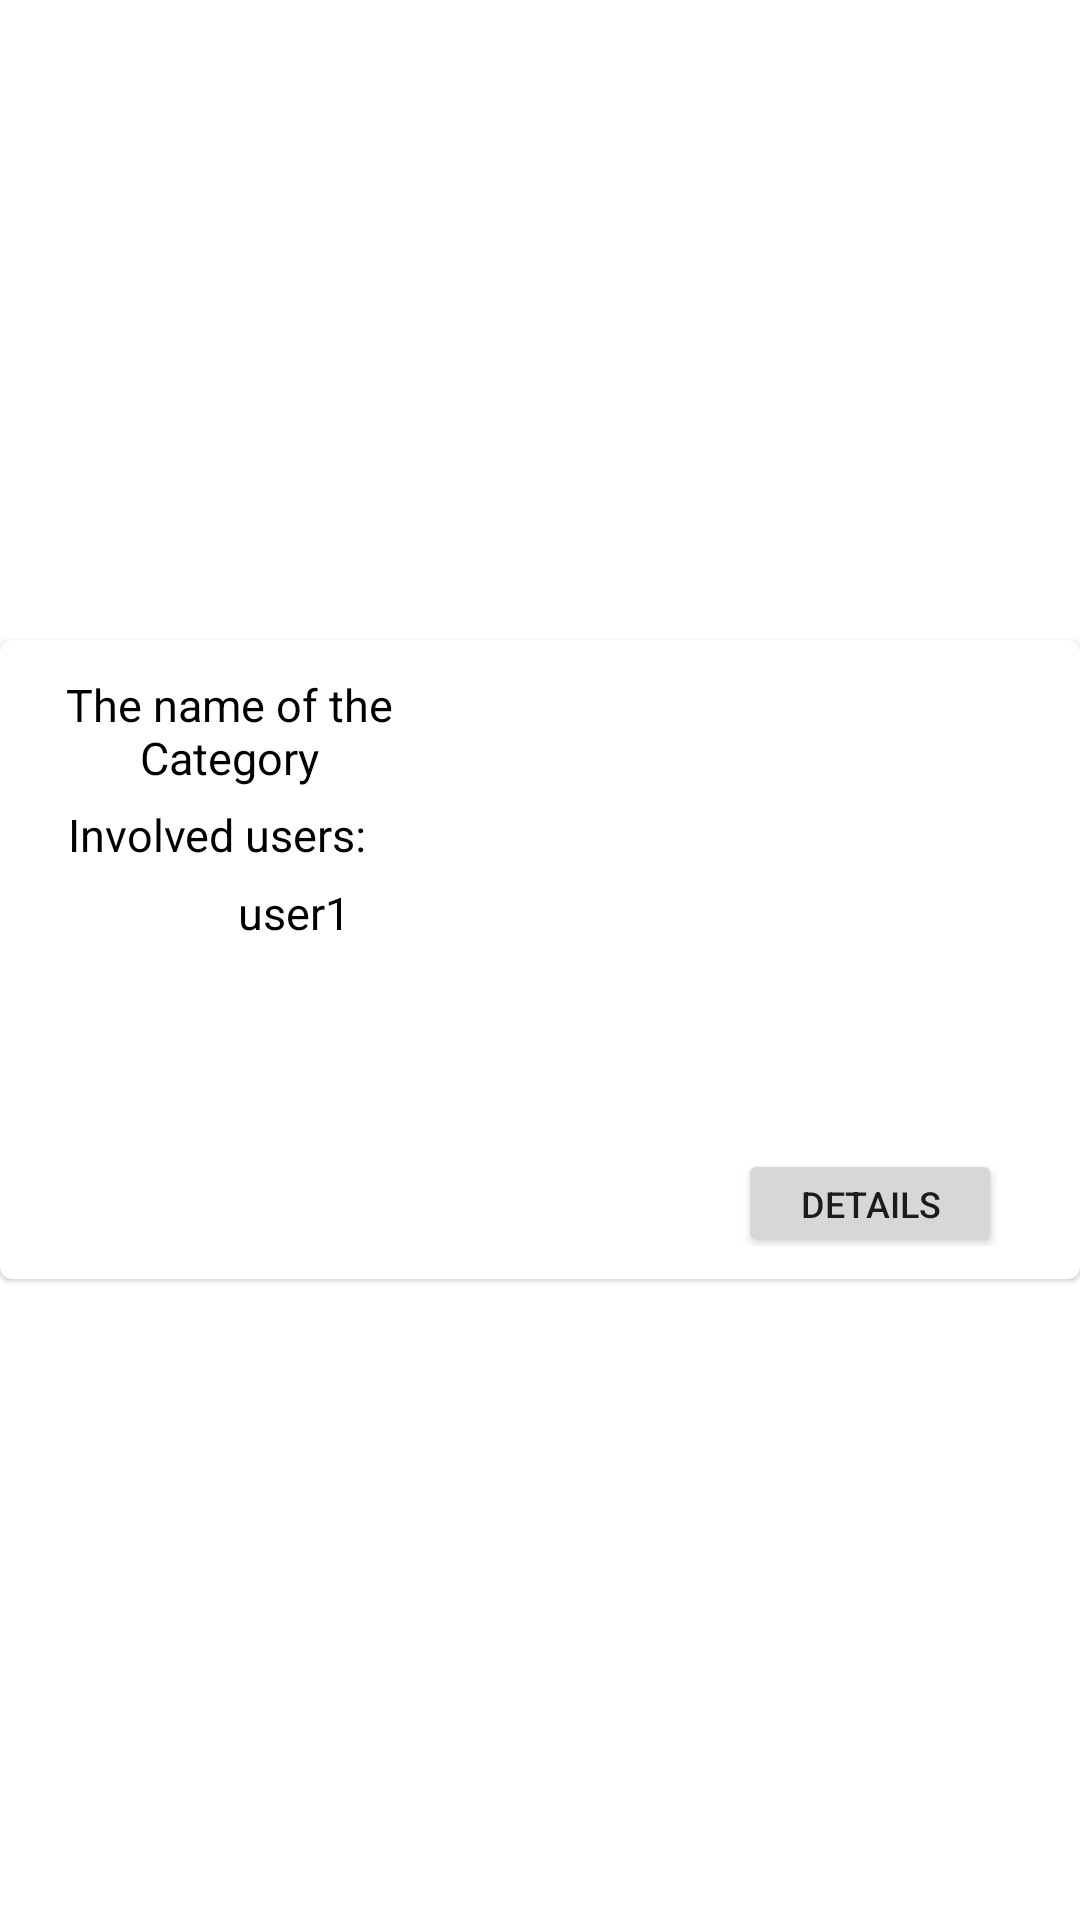

Reconstruct the res/layout file that produces this screen, plus the resources it refers to.
<!-- AndroidManifest.xml: application theme Theme.MyNewApplication -->
<!-- res/layout/group_list_layout.xml -->
<?xml version="1.0" encoding="utf-8"?>
<RelativeLayout
    xmlns:android="http://schemas.android.com/apk/res/android"
    android:layout_width="match_parent"
    android:layout_height="match_parent"
    xmlns:app="http://schemas.android.com/apk/res-auto">

    <androidx.cardview.widget.CardView
        android:layout_width="386dp"
        android:layout_height="213dp"
        android:layout_centerInParent="true"
        app:cardCornerRadius="4dp"
        app:cardElevation="1dp"
        app:cardMaxElevation="2dp">

        <RelativeLayout
            android:layout_width="match_parent"
            android:layout_height="202dp">

            <TextView
                android:id="@+id/name_of_the_wish_item_label"
                android:layout_width="123dp"
                android:layout_height="wrap_content"
                android:layout_alignParentStart="true"
                android:layout_alignParentTop="true"
                android:layout_marginStart="15dp"
                android:layout_marginTop="10dp"
                android:layout_marginBottom="5dp"
                android:autoSizeMaxTextSize="15sp"
                android:autoSizeMinTextSize="8sp"
                android:autoSizeTextType="uniform"
                android:gravity="center"
                android:text="The name of the Category"
                android:textColor="#000"
                android:textSize="16sp" />

            <TextView
                android:id="@+id/involvedUse_label"
                android:layout_width="123dp"
                android:layout_height="wrap_content"
                android:layout_alignParentStart="true"
                android:layout_alignParentTop="true"
                android:layout_marginStart="11dp"
                android:layout_marginTop="54dp"
                android:layout_marginBottom="5dp"
                android:autoSizeMaxTextSize="15sp"
                android:autoSizeMinTextSize="8sp"
                android:autoSizeTextType="uniform"
                android:gravity="center"
                android:text="Involved users:"
                android:textColor="#000"
                android:textSize="16sp" />

            <TextView
                android:id="@+id/name_of_the_wish_item"
                android:layout_width="109dp"
                android:layout_height="wrap_content"
                android:layout_alignParentStart="true"
                android:layout_alignParentTop="true"
                android:layout_marginStart="146dp"
                android:layout_marginTop="10dp"
                android:layout_marginBottom="5dp"
                android:autoSizeMaxTextSize="15sp"
                android:autoSizeMinTextSize="8sp"
                android:autoSizeTextType="uniform"
                android:gravity="center"
                android:text=""
                android:textColor="#000"
                android:textSize="16sp" />

            <TextView
                android:id="@+id/name_of_the_wish_item2"
                android:layout_width="109dp"
                android:layout_height="wrap_content"
                android:layout_alignParentStart="true"
                android:layout_alignParentTop="true"
                android:layout_marginStart="265dp"
                android:layout_marginTop="10dp"
                android:layout_marginBottom="5dp"
                android:autoSizeMaxTextSize="15sp"
                android:autoSizeMinTextSize="8sp"
                android:autoSizeTextType="uniform"
                android:gravity="center"
                android:text=""
                android:textColor="#000"
                android:textSize="16sp" />

            <TextView
                android:id="@+id/involvedUser1"
                android:layout_width="174dp"
                android:layout_height="wrap_content"
                android:layout_alignParentStart="true"
                android:layout_alignParentTop="true"
                android:layout_marginStart="11dp"
                android:layout_marginTop="80dp"
                android:layout_marginBottom="5dp"
                android:autoSizeMaxTextSize="15sp"
                android:autoSizeMinTextSize="8sp"
                android:autoSizeTextType="uniform"
                android:gravity="center"
                android:text="user1"
                android:textColor="#000"
                android:textSize="16sp" />

            <Button
                android:id="@+id/group_details_button"
                android:layout_width="wrap_content"
                android:layout_height="36dp"
                android:layout_alignParentEnd="true"
                android:layout_alignParentBottom="true"
                android:layout_marginEnd="26dp"
                android:layout_marginBottom="-4dp"
                android:text="details"
                android:textSize="12dp" />

            <TextView
                android:id="@+id/involvedUser6"
                android:layout_width="174dp"
                android:layout_height="wrap_content"
                android:layout_alignParentStart="true"
                android:layout_alignParentTop="true"
                android:layout_marginStart="203dp"
                android:layout_marginTop="143dp"
                android:layout_marginBottom="5dp"
                android:autoSizeMaxTextSize="15sp"
                android:autoSizeMinTextSize="8sp"
                android:autoSizeTextType="uniform"
                android:gravity="center"
                android:text=""
                android:textColor="#000"
                android:textSize="16sp" />

            <TextView
                android:id="@+id/involvedUser5"
                android:layout_width="174dp"
                android:layout_height="wrap_content"
                android:layout_alignParentStart="true"
                android:layout_alignParentTop="true"
                android:layout_marginStart="13dp"
                android:layout_marginTop="144dp"
                android:layout_marginBottom="5dp"
                android:autoSizeMaxTextSize="15sp"
                android:autoSizeMinTextSize="8sp"
                android:autoSizeTextType="uniform"
                android:gravity="center"
                android:text=""
                android:textColor="#000"
                android:textSize="16sp" />

            <TextView
                android:id="@+id/involvedUser3"
                android:layout_width="174dp"
                android:layout_height="wrap_content"
                android:layout_alignParentStart="true"
                android:layout_alignParentTop="true"
                android:layout_marginStart="11dp"
                android:layout_marginTop="112dp"
                android:layout_marginBottom="5dp"
                android:autoSizeMaxTextSize="15sp"
                android:autoSizeMinTextSize="8sp"
                android:autoSizeTextType="uniform"
                android:gravity="center"
                android:text=""
                android:textColor="#000"
                android:textSize="16sp" />

            <TextView
                android:id="@+id/involvedUser4"
                android:layout_width="174dp"
                android:layout_height="wrap_content"
                android:layout_alignParentStart="true"
                android:layout_alignParentTop="true"
                android:layout_marginStart="203dp"
                android:layout_marginTop="110dp"
                android:layout_marginBottom="5dp"
                android:autoSizeMaxTextSize="15sp"
                android:autoSizeMinTextSize="8sp"
                android:autoSizeTextType="uniform"
                android:gravity="center"
                android:text=""
                android:textColor="#000"
                android:textSize="16sp" />

            <TextView
                android:id="@+id/involvedUser2"
                android:layout_width="174dp"
                android:layout_height="wrap_content"
                android:layout_alignParentStart="true"
                android:layout_alignParentTop="true"
                android:layout_marginStart="203dp"
                android:layout_marginTop="79dp"
                android:layout_marginBottom="5dp"
                android:autoSizeMaxTextSize="15sp"
                android:autoSizeMinTextSize="8sp"
                android:autoSizeTextType="uniform"
                android:gravity="center"
                android:text=""
                android:textColor="#000"
                android:textSize="16sp" />

        </RelativeLayout>
    </androidx.cardview.widget.CardView>
</RelativeLayout>
<!-- resources referenced by this layout -->
<resources>
  <style name="Theme.MyNewApplication" parent="Theme.MaterialComponents.DayNight.DarkActionBar">
          
          <item name="colorPrimary">@color/lightBlue</item>
          <item name="colorPrimaryVariant">@color/darkBlue</item>
          <item name="colorOnPrimary">@color/white</item>
          <item name="colorAccent">@color/colorAccent</item>
          <item name="colorPrimaryDark">@color/darkBlue</item>
  
          
          <item name="colorSecondary">@color/teal_200</item>
          <item name="colorSecondaryVariant">@color/teal_700</item>
          <item name="colorOnSecondary">@color/black</item>
          
          <item name="android:statusBarColor" tools:targetApi="l">?attr/colorPrimaryVariant</item>
          
      </style>
  <color name="lightBlue">#12EDED</color>
  <color name="darkBlue">#26435A</color>
  <color name="white">#FFFFFFFF</color>
  <color name="teal_200">#FF03DAC5</color>
  <color name="teal_700">#FF018786</color>
  <color name="black">#FF000000</color>
  <!-- not gathered from this repository: default colours our renderer supplied (Android Studio template values) -->
  <color name="colorAccent">#FF03DAC5</color>
</resources>
